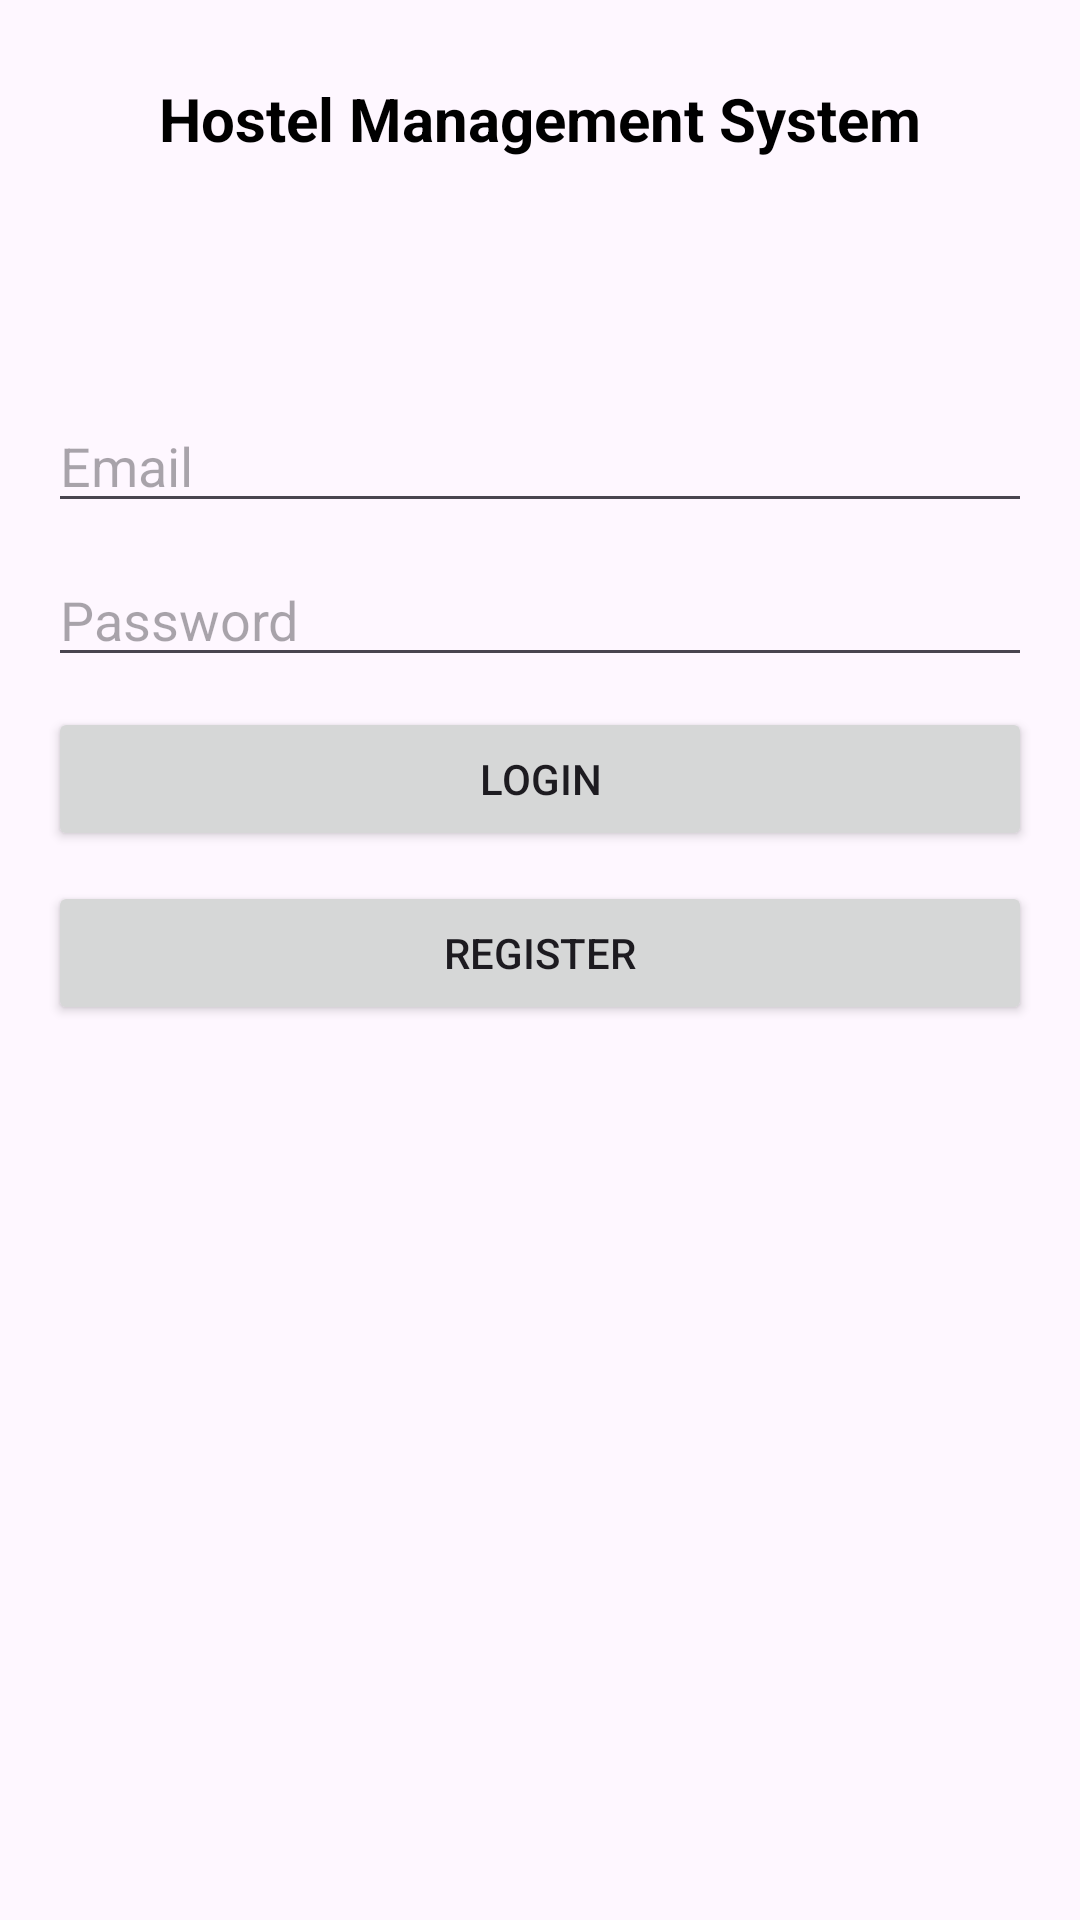

Reconstruct the res/layout file that produces this screen, plus the resources it refers to.
<!-- AndroidManifest.xml: application theme Theme.HMS -->
<!-- res/layout/activity_login.xml -->
<?xml version="1.0" encoding="utf-8"?>
<LinearLayout
    xmlns:android="http://schemas.android.com/apk/res/android"
    android:layout_width="match_parent"
    android:layout_height="match_parent"
    android:orientation="vertical"
    android:padding="16dp">

    <TextView
        android:layout_width="wrap_content"
        android:layout_height="wrap_content"
        android:text="Hostel Management System"
        android:textColor="@color/black"
        android:textSize="20sp"
        android:layout_marginTop="10sp"
        android:textStyle="bold"
        android:layout_gravity="center_horizontal"/>

    <EditText
        android:id="@+id/etEmail"
        android:layout_width="match_parent"
        android:layout_height="wrap_content"
        android:hint="Email"
        android:layout_marginTop="80sp"
        android:inputType="textEmailAddress"/>

    <EditText
        android:id="@+id/etPassword"
        android:layout_width="match_parent"
        android:layout_height="wrap_content"
        android:hint="Password"
        android:layout_marginTop="10sp"
        android:inputType="textPassword"/>

    <Button
        android:layout_width="match_parent"
        android:layout_height="wrap_content"
        android:text="Login"
        android:layout_marginTop="10sp"
        android:id="@+id/btnLogin"/>

    <Button
        android:layout_width="match_parent"
        android:layout_height="wrap_content"
        android:text="Register"
        android:layout_marginTop="10sp"
        android:id="@+id/btnRegister"/>

</LinearLayout>
<!-- resources referenced by this layout -->
<resources>
  <color name="black">#FF000000</color>
  <style name="Theme.HMS" parent="Base.Theme.HMS" />
  <style name="Base.Theme.HMS" parent="Theme.Material3.DayNight.NoActionBar">
          
          
      </style>
</resources>
